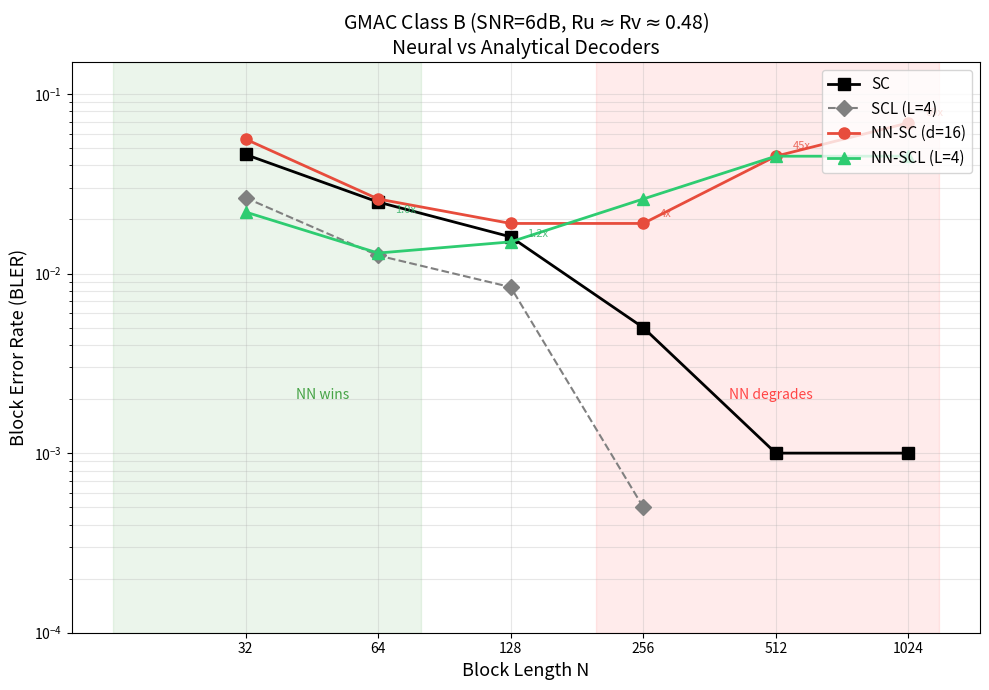

Write Python code to recreate this figure. (Note: this script raises an exception after producing the figure.)
"""Plot NN vs SC BLER for GMAC Class B at SNR=6dB — all decoder variants."""
import matplotlib
matplotlib.use('Agg')
import matplotlib.pyplot as plt
import numpy as np

# All data: GMAC SNR=6dB, Class B, Ru≈Rv≈0.48
N_values = [32, 64, 128, 256, 512, 1024]

data = {
    'SC': {
        'bler': [0.046, 0.025, 0.016, 0.005, 0.001, 0.001],
        'marker': 's', 'color': 'black', 'ls': '-', 'lw': 2,
    },
    'SCL (L=4)': {
        'bler': [0.0264, 0.0126, 0.0084, 0.0005, None, None],
        'marker': 'D', 'color': 'gray', 'ls': '--', 'lw': 1.5,
    },
    'NN-SC (d=16)': {
        'bler': [0.056, 0.026, 0.019, 0.019, 0.045, 0.069],
        'marker': 'o', 'color': '#e74c3c', 'ls': '-', 'lw': 2,
    },
    'NN-SCL (L=4)': {
        'bler': [0.022, 0.013, 0.015, 0.026, 0.045, 0.045],
        'marker': '^', 'color': '#2ecc71', 'ls': '-', 'lw': 2,
    },
}

fig, ax = plt.subplots(1, 1, figsize=(10, 7))

for label, d in data.items():
    ns = []
    blers = []
    for n, b in zip(N_values, d['bler']):
        if b is not None and b > 0:
            ns.append(n)
            blers.append(b)
    ax.semilogy(ns, blers, marker=d['marker'], color=d['color'],
                linestyle=d['ls'], linewidth=d['lw'], markersize=8,
                label=label, zorder=3 if 'NN' in label else 2)

# Highlight the "NN wins" region
ax.axvspan(16, 80, alpha=0.08, color='green', zorder=0)
ax.text(48, 0.002, 'NN wins', fontsize=10, ha='center', color='green', alpha=0.7)

# Highlight the "NN fails" region
ax.axvspan(200, 1200, alpha=0.08, color='red', zorder=0)
ax.text(500, 0.002, 'NN degrades', fontsize=10, ha='center', color='red', alpha=0.7)

ax.set_xlabel('Block Length N', fontsize=13)
ax.set_ylabel('Block Error Rate (BLER)', fontsize=13)
ax.set_title('GMAC Class B (SNR=6dB, Ru$\\approx$Rv$\\approx$0.48)\nNeural vs Analytical Decoders', fontsize=14)
ax.set_xscale('log', base=2)
ax.set_xticks(N_values)
ax.set_xticklabels([str(n) for n in N_values])
ax.set_ylim(1e-4, 0.15)
ax.legend(fontsize=11, loc='upper right')
ax.grid(True, alpha=0.3, which='both')

# Add ratio annotations
for i, n in enumerate(N_values):
    sc = data['SC']['bler'][i]
    nn = data['NN-SC (d=16)']['bler'][i]
    if sc and nn:
        ratio = nn / sc
        if ratio > 1.5:
            ax.annotate(f'{ratio:.0f}x', (n, nn), textcoords="offset points",
                       xytext=(12, 5), fontsize=8, color='#e74c3c', alpha=0.8)
        elif ratio <= 1.2:
            ax.annotate(f'{ratio:.1f}x', (n, nn), textcoords="offset points",
                       xytext=(12, -10), fontsize=8, color='#27ae60', alpha=0.8)

plt.tight_layout()

out_path = 'results/gmac_snr6dB/nn_vs_sc_all_decoders.pdf'
plt.savefig(out_path, dpi=150, bbox_inches='tight')
plt.savefig(out_path.replace('.pdf', '.png'), dpi=150, bbox_inches='tight')
print(f'Saved: {out_path}')
print(f'Saved: {out_path.replace(".pdf", ".png")}')
